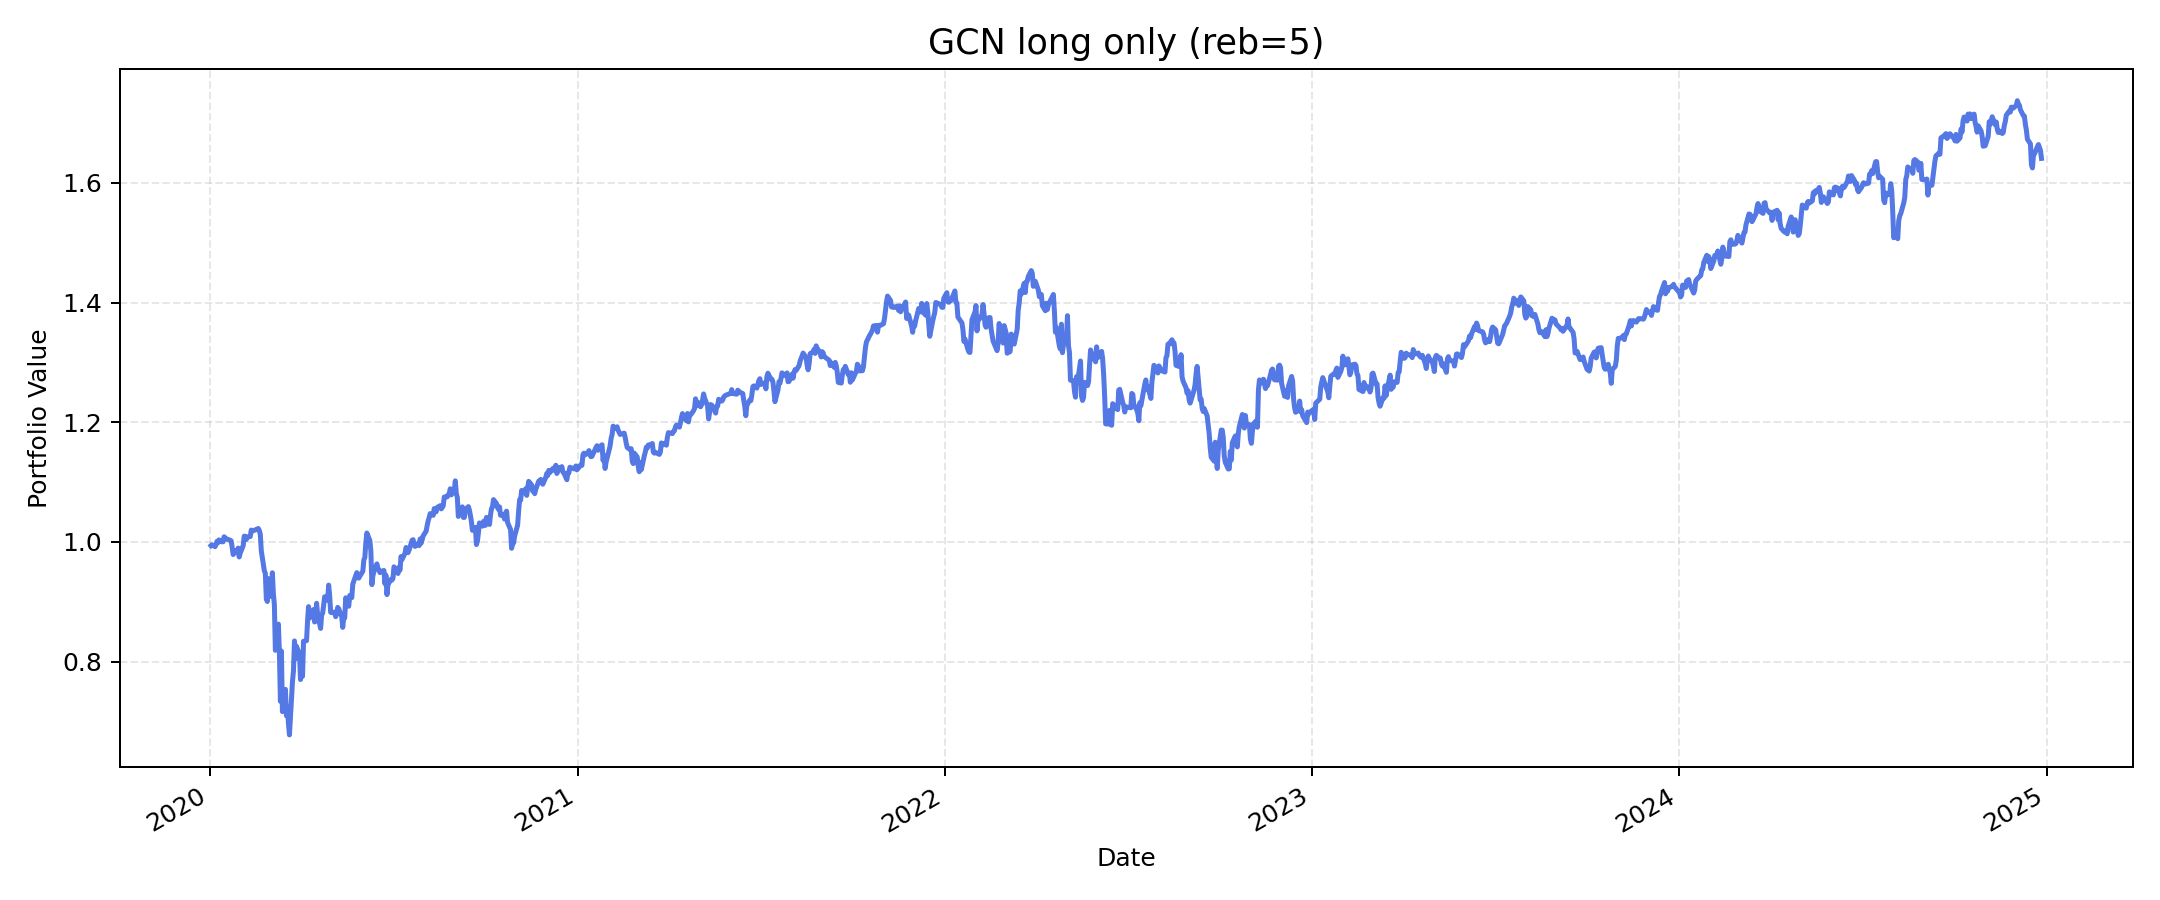

The file beside this chart, header and first rows:
, value
2020-01-02, 0.9938
2020-01-03, 0.9953
2020-01-06, 0.992
2020-01-07, 0.9958
2020-01-08, 1.001
2020-01-09, 0.9987
2020-01-10, 1.003
2020-01-13, 1
2020-01-14, 1
2020-01-15, 1.009
2020-01-16, 1.007
2020-01-17, 1.005
2020-01-21, 1.003
2020-01-22, 1.002
2020-01-23, 0.9913
2020-01-24, 0.9788
2020-01-27, 0.9853
2020-01-28, 0.9836
2020-01-29, 0.9897
2020-01-30, 0.9748
2020-01-31, 0.9811
2020-02-03, 0.9939
2020-02-04, 1.01
2020-02-05, 1.009
2020-02-06, 1.004
2020-02-07, 1.008
2020-02-10, 1.009
2020-02-11, 1.02
2020-02-12, 1.018
2020-02-13, 1.019
2020-02-14, 1.019
2020-02-18, 1.022
2020-02-19, 1.019
2020-02-20, 1.013
2020-02-21, 0.985
2020-02-24, 0.9519
2020-02-25, 0.9476
2020-02-26, 0.9048
2020-02-27, 0.9004
2020-02-28, 0.9387
2020-03-02, 0.9087
2020-03-03, 0.9484
2020-03-04, 0.9135
2020-03-05, 0.895
2020-03-06, 0.8188
2020-03-09, 0.8627
2020-03-10, 0.8154
2020-03-11, 0.7337
2020-03-12, 0.8175
2020-03-13, 0.7164
2020-03-16, 0.7536
2020-03-17, 0.7094
2020-03-18, 0.7253
2020-03-19, 0.6966
2020-03-20, 0.6774
2020-03-23, 0.7665
2020-03-24, 0.7845
2020-03-25, 0.8345
2020-03-26, 0.8051
2020-03-27, 0.8254
... 1,196 more rows
